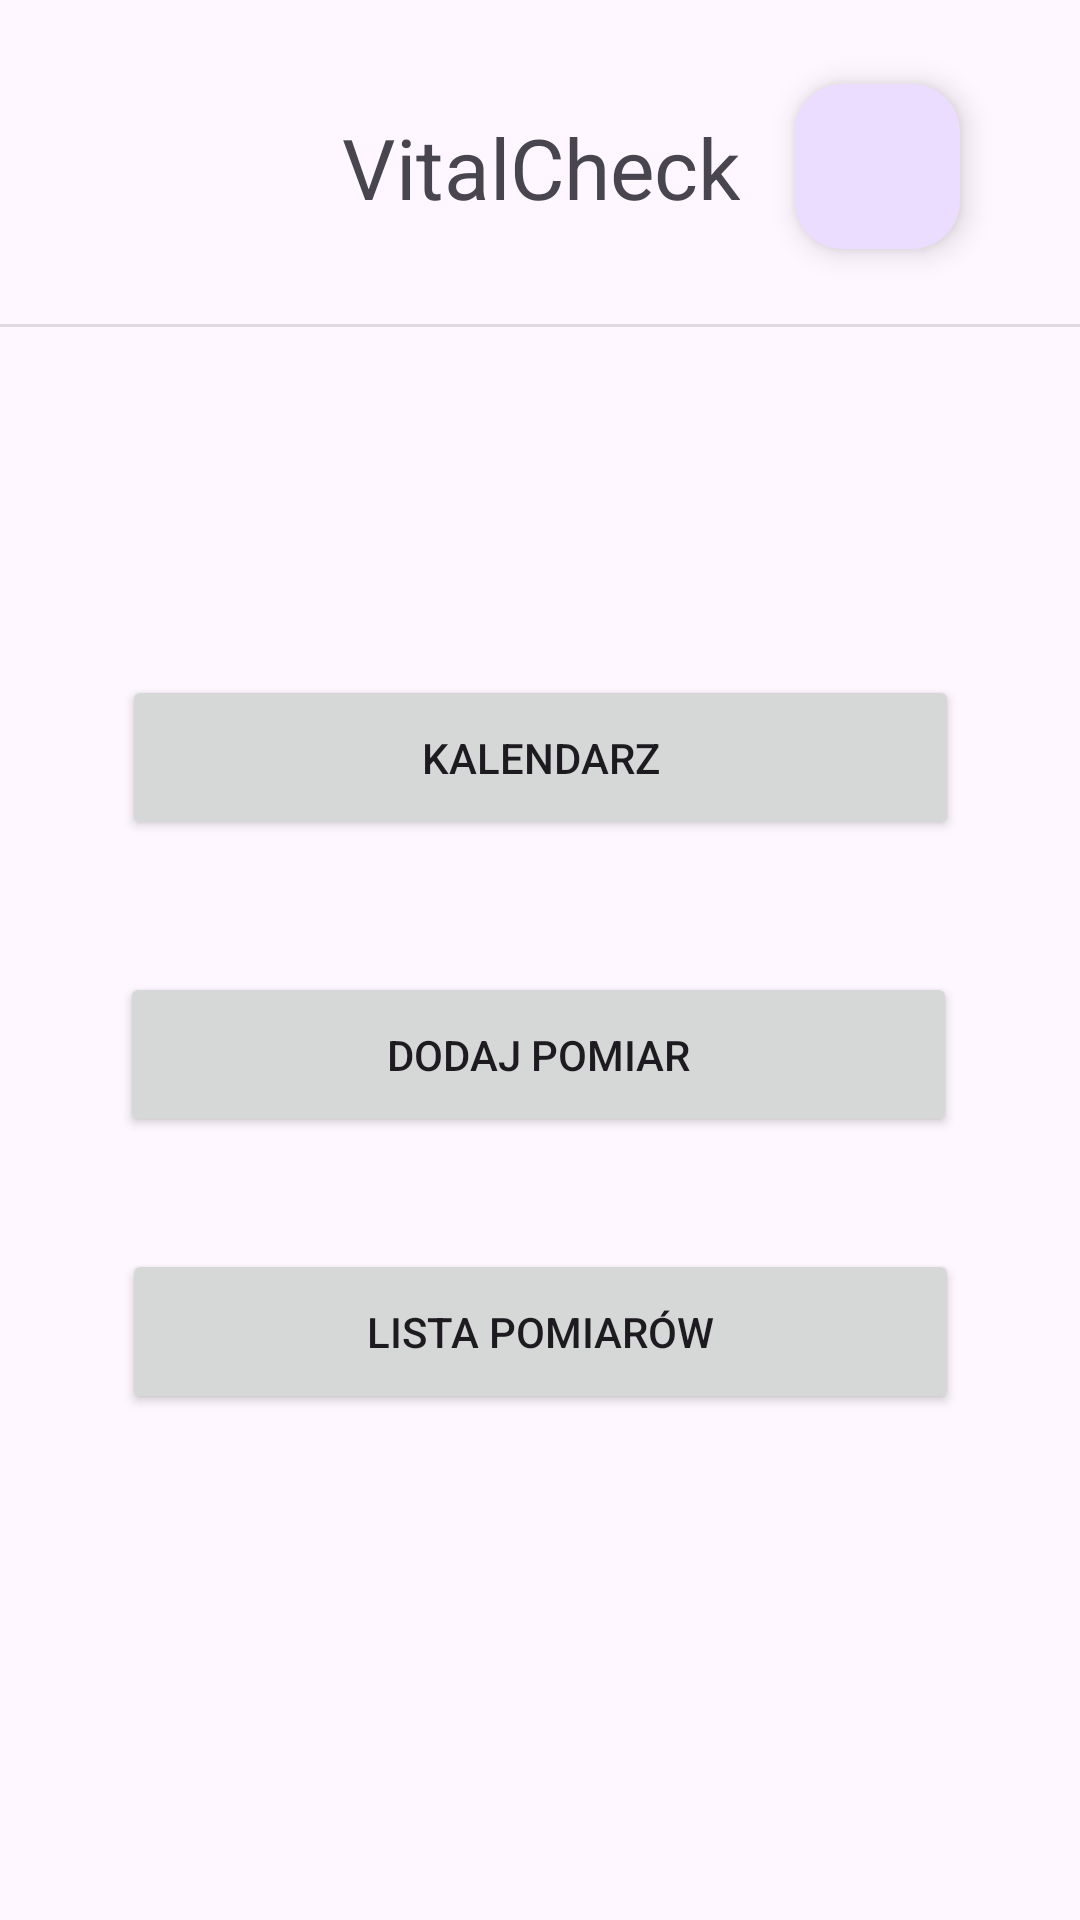

Write the Android layout XML for this screen, with the resource values it uses.
<!-- AndroidManifest.xml: application theme Theme.ProjektZPO -->
<!-- res/layout/main_view.xml -->
<?xml version="1.0" encoding="utf-8"?>
<androidx.constraintlayout.widget.ConstraintLayout xmlns:android="http://schemas.android.com/apk/res/android"
    xmlns:app="http://schemas.android.com/apk/res-auto"
    xmlns:tools="http://schemas.android.com/tools"
    android:id="@+id/main_view"
    android:layout_width="match_parent"
    android:layout_height="match_parent"
    tools:context=".MainActivity">

    <Button
        android:id="@+id/list"
        android:layout_width="279dp"
        android:layout_height="55dp"
        android:text="Lista pomiarów"
        app:layout_constraintBottom_toBottomOf="parent"
        app:layout_constraintEnd_toEndOf="parent"
        app:layout_constraintStart_toStartOf="parent"
        app:layout_constraintTop_toBottomOf="@+id/addMeasurement"
        app:layout_constraintVertical_bias="0.181"
        tools:layout_conversion_absoluteHeight="48dp"
        tools:layout_conversion_absoluteWidth="104dp" />

    <Button
        android:id="@+id/addMeasurement"
        android:layout_width="279dp"
        android:layout_height="55dp"
        android:layout_marginTop="44dp"
        android:text="Dodaj pomiar"
        app:layout_constraintEnd_toEndOf="parent"
        app:layout_constraintHorizontal_bias="0.492"
        app:layout_constraintStart_toStartOf="parent"
        app:layout_constraintTop_toBottomOf="@+id/kalendarz"
        tools:layout_conversion_absoluteHeight="48dp"
        tools:layout_conversion_absoluteWidth="104dp" />

    <Button
        android:id="@+id/kalendarz"
        android:layout_width="279dp"
        android:layout_height="55dp"
        android:layout_marginTop="160dp"
        android:text="Kalendarz"
        app:layout_constraintEnd_toEndOf="parent"
        app:layout_constraintStart_toStartOf="parent"
        app:layout_constraintTop_toBottomOf="@+id/VitalCheck_main"
        tools:layout_conversion_absoluteHeight="48dp"
        tools:layout_conversion_absoluteWidth="104dp" />

    <TextView
        android:id="@+id/VitalCheck_main"
        android:layout_width="wrap_content"
        android:layout_height="wrap_content"
        android:scaleX="2"
        android:scaleY="2"
        android:text="VitalCheck"
        app:layout_constraintBottom_toBottomOf="parent"
        app:layout_constraintEnd_toEndOf="parent"
        app:layout_constraintStart_toStartOf="parent"
        app:layout_constraintTop_toTopOf="parent"
        app:layout_constraintVertical_bias="0.074" />

    <com.google.android.material.floatingactionbutton.FloatingActionButton
        android:id="@+id/avatarButton"
        android:layout_width="55dp"
        android:layout_height="56dp"
        android:layout_marginEnd="40dp"
        android:clickable="true"
        android:src="@drawable/account_circle"
        android:contentDescription="avatar button"
        app:layout_constraintBottom_toBottomOf="parent"
        app:layout_constraintEnd_toEndOf="parent"
        app:layout_constraintHorizontal_bias="1.0"
        app:layout_constraintStart_toEndOf="@+id/VitalCheck_main"
        app:layout_constraintTop_toTopOf="parent"
        app:layout_constraintVertical_bias="0.048"
        />
    <View
        android:id="@+id/divider"
        android:layout_width="409dp"
        android:layout_height="1dp"
        android:layout_marginTop="43dp"
        android:background="?android:attr/listDivider"
        app:layout_constraintBottom_toBottomOf="parent"
        app:layout_constraintEnd_toEndOf="parent"
        app:layout_constraintStart_toStartOf="parent"
        app:layout_constraintTop_toBottomOf="@+id/VitalCheck_main"
        app:layout_constraintVertical_bias="0.0" />

    <TextView
        android:id="@+id/welcomeText"
        android:layout_width="wrap_content"
        android:layout_height="wrap_content"
        android:layout_marginStart="188dp"
        android:layout_marginTop="46dp"
        android:layout_marginEnd="188dp"
        android:layout_marginBottom="51dp"
        android:text="Witaj!"
        app:layout_constraintBottom_toTopOf="@+id/kalendarz"
        app:layout_constraintEnd_toEndOf="parent"
        app:layout_constraintStart_toStartOf="parent"
        app:layout_constraintTop_toBottomOf="@+id/divider" />

</androidx.constraintlayout.widget.ConstraintLayout>
<!-- resources referenced by this layout -->
<resources>
  <style name="Theme.ProjektZPO" parent="Base.Theme.ProjektZPO" />
  <style name="Base.Theme.ProjektZPO" parent="Theme.Material3.DayNight.NoActionBar">
          
          
      </style>
</resources>
